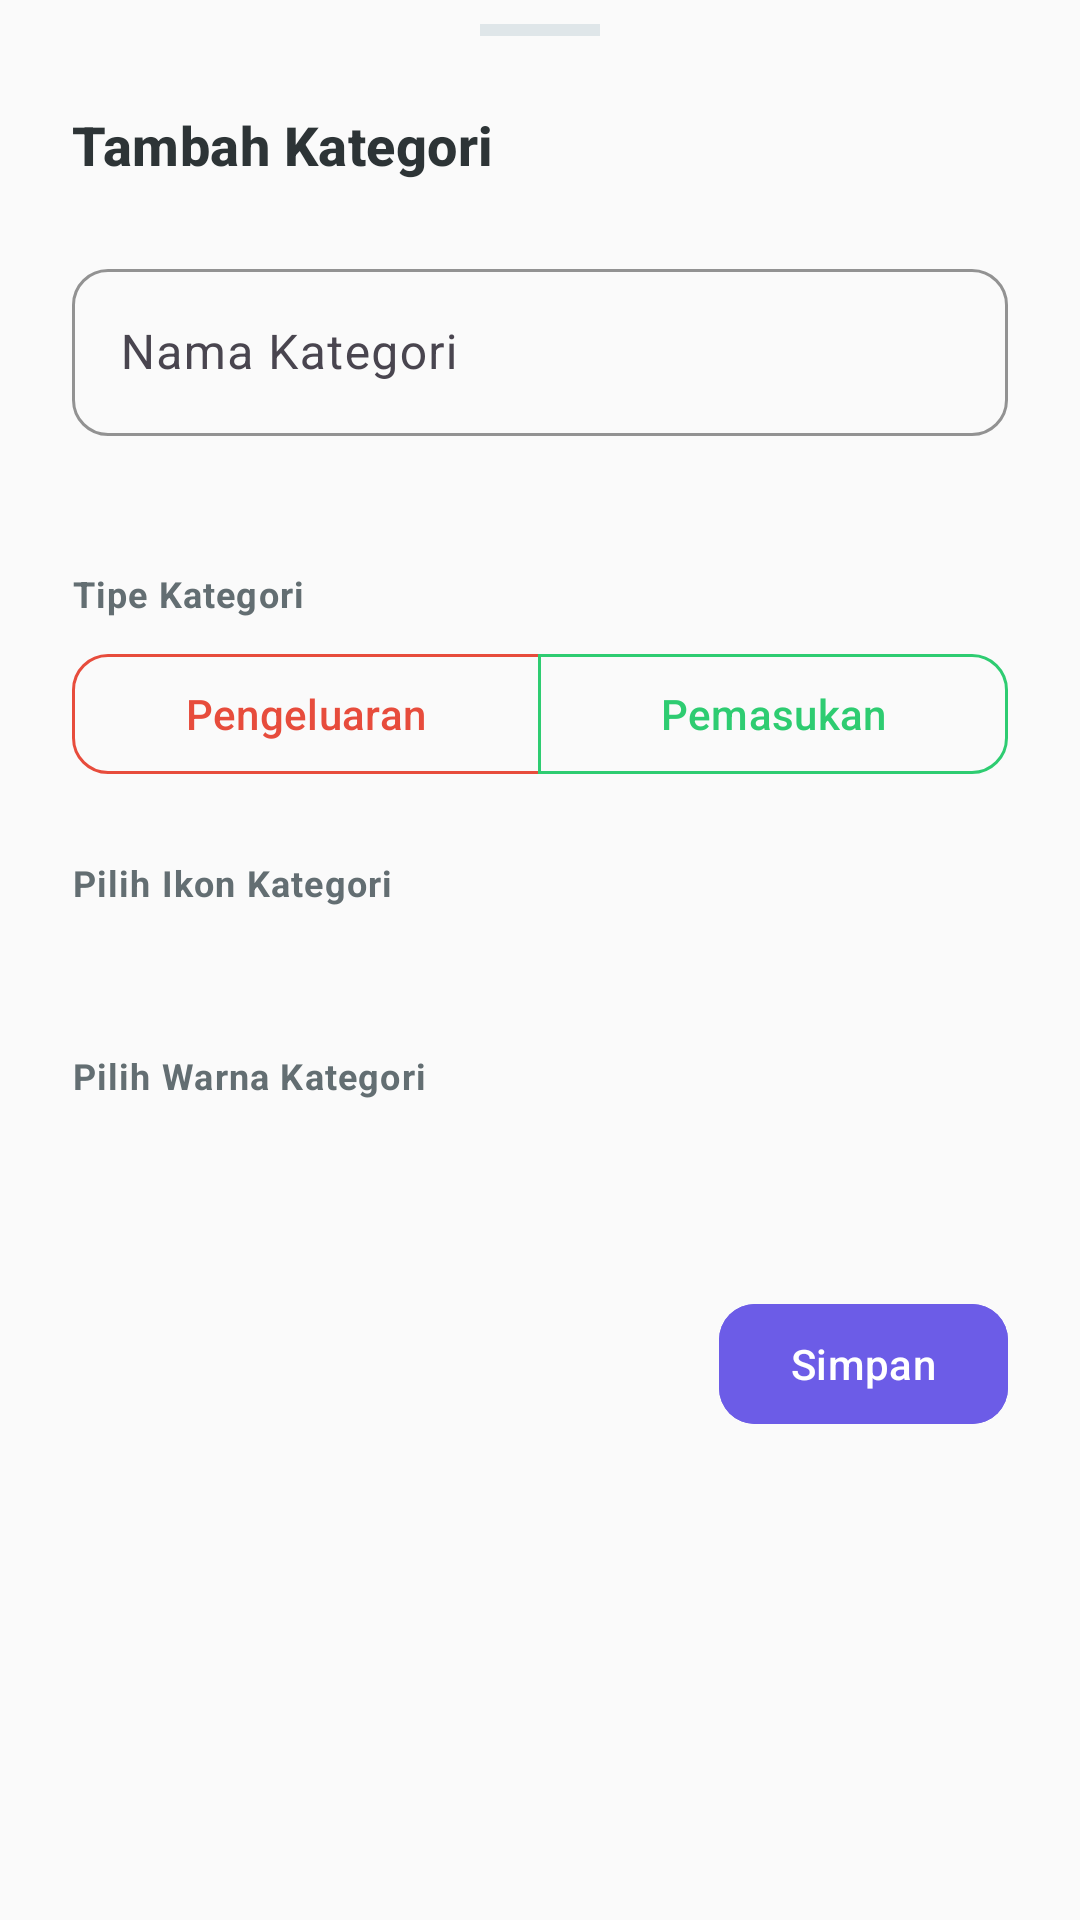

Reconstruct the res/layout file that produces this screen, plus the resources it refers to.
<!-- AndroidManifest.xml: application theme Theme.ArusKas -->
<!-- res/layout/dialog_add_edit_category.xml -->
<?xml version="1.0" encoding="utf-8"?>
<androidx.core.widget.NestedScrollView xmlns:android="http://schemas.android.com/apk/res/android"
    xmlns:app="http://schemas.android.com/apk/res-auto"
    android:layout_width="match_parent"
    android:layout_height="wrap_content">

    <LinearLayout
        android:layout_width="match_parent"
        android:layout_height="wrap_content"
        android:orientation="vertical"
        android:paddingHorizontal="@dimen/space_xl"
        android:paddingBottom="@dimen/space_xl">

        
        <View
            android:layout_width="40dp"
            android:layout_height="4dp"
            android:layout_gravity="center_horizontal"
            android:layout_marginTop="@dimen/space_s"
            android:layout_marginBottom="@dimen/space_xl"
            android:background="@color/colorBorder" />

        
        <TextView
            android:id="@+id/text_dialog_title"
            style="@style/TextAppearance.ArusKas.Title"
            android:layout_width="match_parent"
            android:layout_height="wrap_content"
            android:layout_marginBottom="@dimen/space_xl"
            android:text="Tambah Kategori" />

        
        <com.google.android.material.textfield.TextInputLayout
            android:id="@+id/input_name_layout"
            style="@style/Widget.ArusKas.TextInputLayout"
            android:layout_width="match_parent"
            android:layout_height="wrap_content"
            android:layout_marginBottom="@dimen/space_xl"
            android:hint="Nama Kategori"
            app:errorEnabled="true">

            <com.google.android.material.textfield.TextInputEditText
                android:id="@+id/input_category_name"
                android:layout_width="match_parent"
                android:layout_height="wrap_content"
                android:inputType="textPersonName"
                android:maxLength="50"
                android:maxLines="1" />

        </com.google.android.material.textfield.TextInputLayout>

        
        <TextView
            style="@style/TextAppearance.ArusKas.Caption"
            android:layout_width="match_parent"
            android:layout_height="wrap_content"
            android:layout_marginBottom="@dimen/space_s"
            android:text="Tipe Kategori"
            android:textStyle="bold" />

        <com.google.android.material.button.MaterialButtonToggleGroup
            android:id="@+id/toggle_category_type"
            android:layout_width="match_parent"
            android:layout_height="wrap_content"
            android:layout_marginBottom="@dimen/space_xl"
            app:singleSelection="true"
            app:selectionRequired="true">

            <com.google.android.material.button.MaterialButton
                android:id="@+id/btn_type_expense"
                style="@style/Widget.Material3.Button.OutlinedButton"
                android:layout_width="0dp"
                android:layout_height="wrap_content"
                android:layout_weight="1"
                android:text="Pengeluaran"
                app:strokeColor="@color/colorExpense"
                android:textColor="@color/colorExpense"
                app:cornerRadius="@dimen/button_corner_radius" />

            <com.google.android.material.button.MaterialButton
                android:id="@+id/btn_type_income"
                style="@style/Widget.Material3.Button.OutlinedButton"
                android:layout_width="0dp"
                android:layout_height="wrap_content"
                android:layout_weight="1"
                android:text="Pemasukan"
                app:strokeColor="@color/colorIncome"
                android:textColor="@color/colorIncome"
                app:cornerRadius="@dimen/button_corner_radius" />

        </com.google.android.material.button.MaterialButtonToggleGroup>

        
        <TextView
            style="@style/TextAppearance.ArusKas.Caption"
            android:layout_width="match_parent"
            android:layout_height="wrap_content"
            android:layout_marginBottom="@dimen/space_s"
            android:text="Pilih Ikon Kategori"
            android:textStyle="bold" />

        <HorizontalScrollView
            android:layout_width="match_parent"
            android:layout_height="wrap_content"
            android:layout_marginBottom="@dimen/space_xl"
            android:scrollbars="none">

            <LinearLayout
                android:id="@+id/layout_icon_picker"
                android:layout_width="wrap_content"
                android:layout_height="wrap_content"
                android:orientation="horizontal"
                android:paddingVertical="@dimen/space_s" />
        </HorizontalScrollView>

        
        <TextView
            style="@style/TextAppearance.ArusKas.Caption"
            android:layout_width="match_parent"
            android:layout_height="wrap_content"
            android:layout_marginBottom="@dimen/space_s"
            android:text="Pilih Warna Kategori"
            android:textStyle="bold" />

        <HorizontalScrollView
            android:layout_width="match_parent"
            android:layout_height="wrap_content"
            android:layout_marginBottom="@dimen/space_xl"
            android:scrollbars="none">

            <LinearLayout
                android:id="@+id/layout_color_picker"
                android:layout_width="wrap_content"
                android:layout_height="wrap_content"
                android:orientation="horizontal"
                android:paddingVertical="@dimen/space_s" />
        </HorizontalScrollView>

        
        <LinearLayout
            android:layout_width="match_parent"
            android:layout_height="wrap_content"
            android:orientation="horizontal"
            android:gravity="end"
            android:layout_marginTop="@dimen/space_l">

            <com.google.android.material.button.MaterialButton
                android:id="@+id/btn_delete_category"
                style="@style/Widget.Material3.Button.OutlinedButton"
                android:layout_width="wrap_content"
                android:layout_height="wrap_content"
                android:layout_marginEnd="@dimen/space_m"
                android:textColor="@color/colorExpense"
                app:strokeColor="@color/colorExpense"
                app:strokeWidth="1dp"
                android:text="Hapus"
                app:cornerRadius="@dimen/button_corner_radius"
                android:visibility="gone" />

            <com.google.android.material.button.MaterialButton
                android:id="@+id/btn_save_category"
                style="@style/Widget.Material3.Button"
                android:layout_width="wrap_content"
                android:layout_height="wrap_content"
                android:backgroundTint="@color/colorPrimary"
                android:textColor="@color/white"
                android:text="Simpan"
                app:cornerRadius="@dimen/button_corner_radius" />

        </LinearLayout>

    </LinearLayout>

</androidx.core.widget.NestedScrollView>
<!-- resources referenced by this layout -->
<resources>
  <color name="colorBorder">#DFE6E9</color>
  <color name="colorExpense">#E74C3C</color>
  <color name="colorIncome">#2ECC71</color>
  <color name="colorPrimary">#6C5CE7</color>
  <color name="white">#FFFFFF</color>
  <dimen name="button_corner_radius">12dp</dimen>
  <dimen name="space_l">16dp</dimen>
  <dimen name="space_m">12dp</dimen>
  <dimen name="space_s">8dp</dimen>
  <dimen name="space_xl">24dp</dimen>
  <style name="TextAppearance.ArusKas.Caption" parent="TextAppearance.Material3.BodySmall">
          <item name="android:textSize">12sp</item>
          <item name="android:textColor">@color/colorTextSecondary</item>
      </style>
  <style name="TextAppearance.ArusKas.Title" parent="TextAppearance.Material3.TitleMedium">
          <item name="android:textSize">18sp</item>
          <item name="android:textStyle">bold</item>
          <item name="android:textColor">@color/colorTextPrimary</item>
      </style>
  <style name="Widget.ArusKas.TextInputLayout" parent="Widget.Material3.TextInputLayout.OutlinedBox">
          <item name="boxCornerRadiusTopStart">@dimen/input_corner_radius</item>
          <item name="boxCornerRadiusTopEnd">@dimen/input_corner_radius</item>
          <item name="boxCornerRadiusBottomStart">@dimen/input_corner_radius</item>
          <item name="boxCornerRadiusBottomEnd">@dimen/input_corner_radius</item>
          <item name="boxStrokeColor">@color/colorPrimary</item>
          <item name="hintTextColor">@color/colorPrimary</item>
      </style>
  <style name="Theme.ArusKas" parent="Base.Theme.ArusKas" />
  <color name="colorTextSecondary">#636E72</color>
  <color name="colorTextPrimary">#2D3436</color>
  <dimen name="input_corner_radius">12dp</dimen>
  <style name="Base.Theme.ArusKas" parent="Theme.Material3.DayNight.NoActionBar">
          
          <item name="colorPrimary">@color/colorPrimary</item>
          <item name="colorOnPrimary">@color/white</item>
          <item name="colorPrimaryDark">@color/colorPrimaryDark</item>
          <item name="colorSecondary">@color/colorAccent</item>
          <item name="colorSurface">@color/colorSurface</item>
          <item name="android:windowBackground">@color/colorBackground</item>
          <item name="android:textColorPrimary">@color/colorTextPrimary</item>
          <item name="android:textColorSecondary">@color/colorTextSecondary</item>
          
          
          <item name="bottomSheetDialogTheme">@style/Theme.ArusKas.BottomSheetDialog</item>
      </style>
  <color name="colorPrimaryDark">#341F97</color>
  <color name="colorAccent">#A29BFE</color>
  <color name="colorSurface">#FFFFFF</color>
  <color name="colorBackground">#FAFAFA</color>
  <style name="Theme.ArusKas.BottomSheetDialog" parent="ThemeOverlay.Material3.BottomSheetDialog">
          <item name="bottomSheetStyle">@style/CustomBottomSheetStyle</item>
      </style>
  <style name="CustomBottomSheetStyle" parent="Widget.Material3.BottomSheet">
          <item name="shapeAppearanceOverlay">@style/RoundedShapeAppearanceBottomSheet</item>
          <item name="backgroundTint">@color/colorSurface</item>
      </style>
  <style name="RoundedShapeAppearanceBottomSheet" parent="">
          <item name="cornerSizeTopLeft">@dimen/card_corner_radius</item>
          <item name="cornerSizeTopRight">@dimen/card_corner_radius</item>
          <item name="cornerSizeBottomLeft">0dp</item>
          <item name="cornerSizeBottomRight">0dp</item>
      </style>
  <dimen name="card_corner_radius">16dp</dimen>
</resources>
